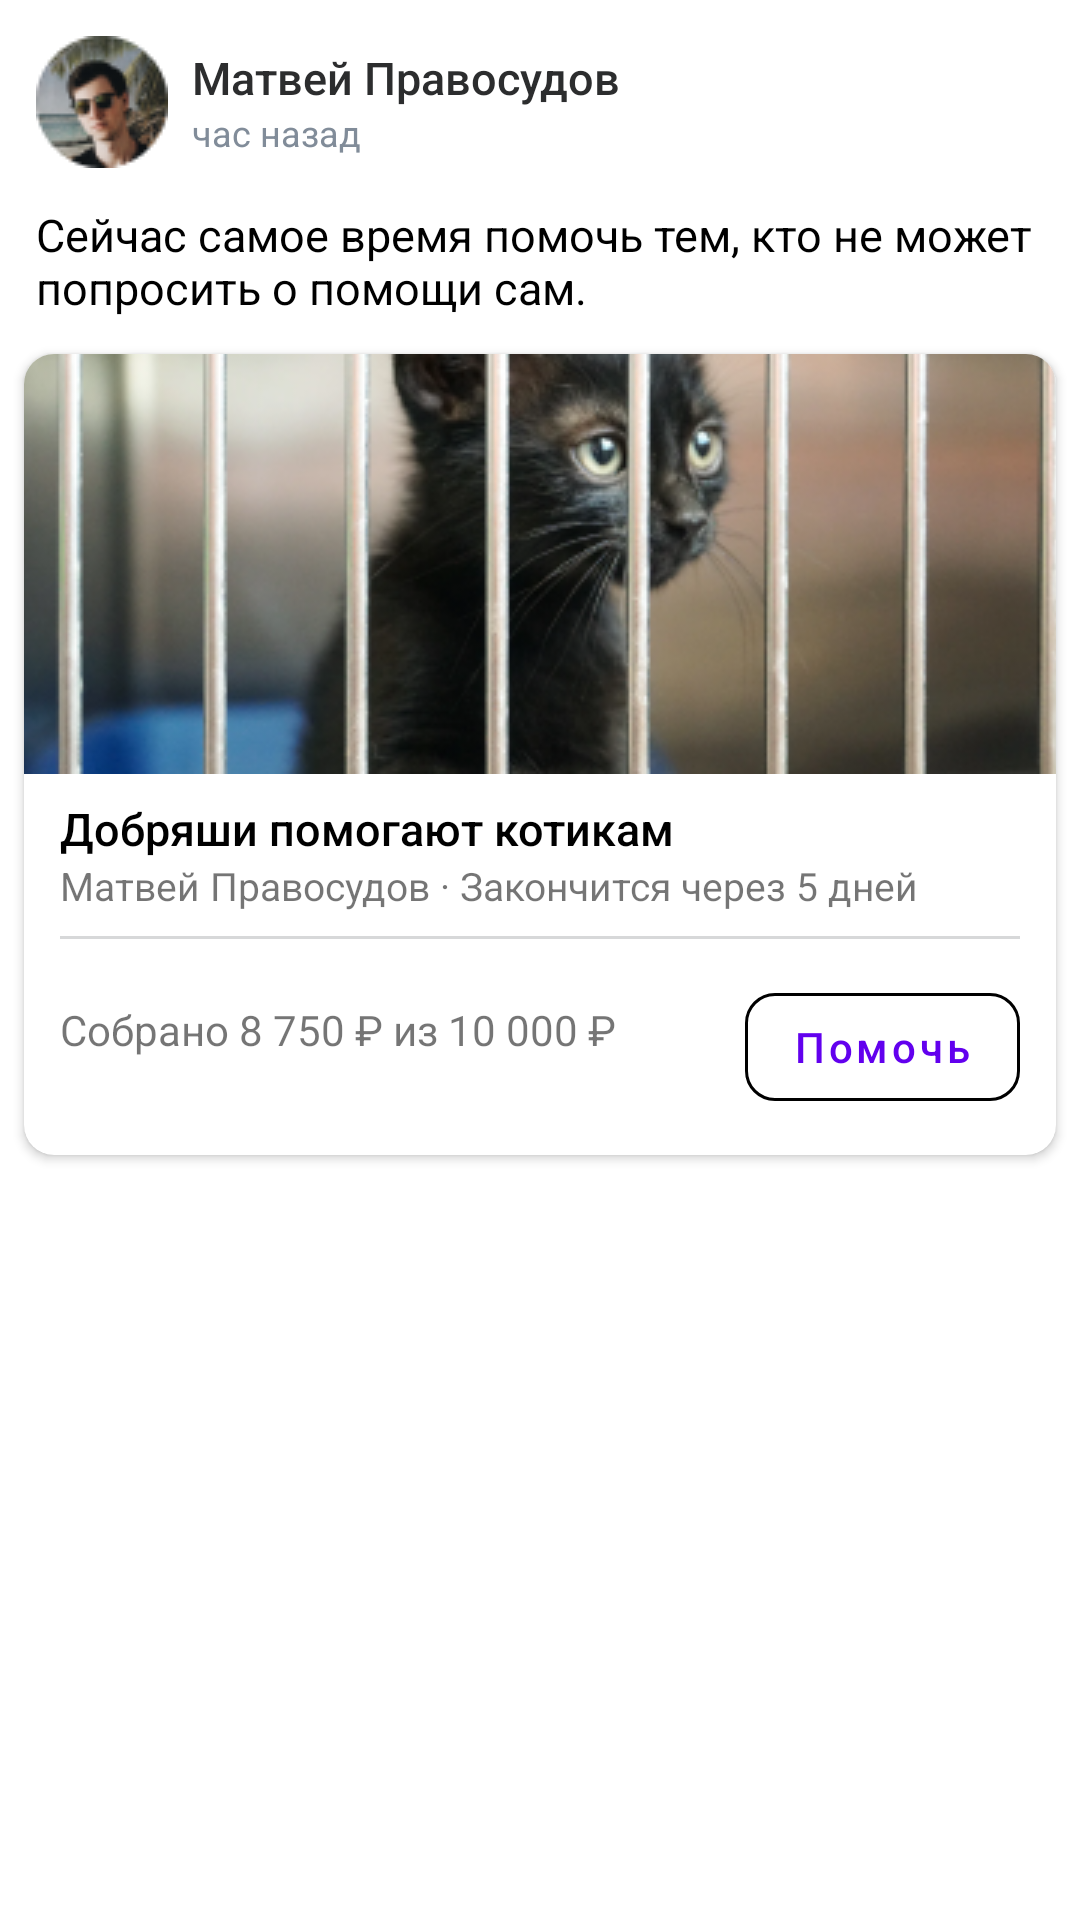

This screen was rendered from an Android layout file. Write that file and the resources it references.
<!-- AndroidManifest.xml: application theme Theme.VkDonations -->
<!-- res/layout/posts_activity.xml -->
<?xml version="1.0" encoding="utf-8"?>
<androidx.constraintlayout.widget.ConstraintLayout xmlns:android="http://schemas.android.com/apk/res/android"
    xmlns:app="http://schemas.android.com/apk/res-auto"
    android:layout_width="match_parent"
    android:id="@+id/post"
    android:layout_height="match_parent">

    <androidx.constraintlayout.widget.ConstraintLayout
        android:id="@+id/post_header"
        android:layout_width="0dp"
        android:layout_height="wrap_content"
        android:padding="12dp"
        app:layout_constraintEnd_toEndOf="parent"
        app:layout_constraintStart_toStartOf="parent"
        app:layout_constraintTop_toTopOf="parent">

        <ImageView
            android:id="@+id/avatar"
            android:layout_width="44dp"
            android:layout_height="44dp"
            android:src="@drawable/avatar_placeholder"
            app:layout_constraintStart_toStartOf="parent"
            app:layout_constraintTop_toTopOf="parent" />

        <ImageView
            android:id="@+id/ivMore"
            android:layout_width="wrap_content"
            android:layout_height="wrap_content"
            android:layout_marginTop="2dp"
            android:src="@drawable/ic_more_horizontal"
            app:layout_constraintEnd_toEndOf="parent"
            app:layout_constraintTop_toTopOf="parent" />

        <TextView
            android:id="@+id/tvAuthor"
            android:layout_width="0dp"
            android:layout_height="wrap_content"
            android:layout_marginStart="8dp"
            android:layout_marginEnd="12dp"
            android:fontFamily="sans-serif-medium"
            android:text="Матвей Правосудов"
            android:textColor="#2C2D2E"
            android:textSize="15sp"
            app:layout_constraintBottom_toTopOf="@+id/tvDate"
            app:layout_constraintEnd_toStartOf="@+id/ivMore"
            app:layout_constraintStart_toEndOf="@+id/avatar"
            app:layout_constraintTop_toTopOf="parent"
            app:layout_constraintVertical_chainStyle="packed" />

        <TextView
            android:id="@+id/tvDate"
            android:layout_width="0dp"
            android:layout_height="wrap_content"
            android:layout_marginStart="8dp"
            android:layout_marginEnd="12dp"
            android:text="час назад"
            android:textColor="#818C99"
            android:textSize="12sp"
            app:layout_constraintBottom_toBottomOf="parent"
            app:layout_constraintEnd_toStartOf="@+id/ivMore"
            app:layout_constraintStart_toEndOf="@+id/avatar"
            app:layout_constraintTop_toBottomOf="@+id/tvAuthor"
            app:layout_constraintVertical_chainStyle="packed" />
    </androidx.constraintlayout.widget.ConstraintLayout>

    <TextView
        android:id="@+id/tvPostTitle"
        android:layout_width="match_parent"
        android:layout_marginStart="12dp"
        android:layout_marginEnd="12dp"
        android:layout_height="wrap_content"
        android:text="Сейчас самое время помочь тем, кто не может попросить о помощи сам."
        android:textColor="#000000"
        android:textSize="15sp"
        app:layout_constraintEnd_toEndOf="parent"
        app:layout_constraintStart_toStartOf="parent"
        app:layout_constraintTop_toBottomOf="@+id/post_header" />

    <androidx.cardview.widget.CardView
        android:layout_width="0dp"
        android:layout_height="wrap_content"
        android:layout_marginStart="8dp"
        android:layout_marginTop="12dp"
        android:layout_marginEnd="8dp"
        app:cardCornerRadius="10dp"
        app:layout_constraintEnd_toEndOf="parent"
        app:layout_constraintStart_toStartOf="parent"
        app:layout_constraintTop_toBottomOf="@+id/tvPostTitle">

        <androidx.constraintlayout.widget.ConstraintLayout
            android:layout_width="match_parent"
            android:layout_height="wrap_content">

            <ImageView
                android:id="@+id/ivPublication"
                android:layout_width="match_parent"
                android:layout_height="140dp"
                android:scaleType="centerCrop"
                android:src="@drawable/bg_cote"
                app:layout_constraintEnd_toEndOf="parent"
                app:layout_constraintStart_toStartOf="parent"
                app:layout_constraintTop_toTopOf="parent" />

            <TextView
                android:id="@+id/tvDonationName"
                android:layout_width="match_parent"
                android:layout_height="wrap_content"
                android:layout_marginStart="12dp"
                android:layout_marginTop="8dp"
                android:layout_marginEnd="12dp"
                android:fontFamily="sans-serif-medium"
                android:text="Добряши помогают котикам"
                android:textColor="#000000"
                android:textSize="15sp"
                app:layout_constraintEnd_toEndOf="parent"
                app:layout_constraintStart_toStartOf="parent"
                app:layout_constraintTop_toBottomOf="@+id/ivPublication" />

            <TextView
                android:id="@+id/tvDonationInfo"
                android:layout_width="match_parent"
                android:layout_height="wrap_content"
                android:layout_marginStart="12dp"
                android:layout_marginEnd="12dp"
                android:text="Матвей Правосудов · Закончится через 5 дней"
                android:textSize="13sp"
                app:layout_constraintEnd_toEndOf="parent"
                app:layout_constraintStart_toStartOf="parent"
                app:layout_constraintTop_toBottomOf="@+id/tvDonationName" />

            <View
                android:id="@+id/divider"
                android:layout_width="0dp"
                android:layout_height="1dp"
                android:layout_marginStart="12dp"
                android:layout_marginTop="8dp"
                android:layout_marginEnd="12dp"
                android:background="#D7D8D9"
                app:layout_constraintEnd_toEndOf="parent"
                app:layout_constraintStart_toStartOf="parent"
                app:layout_constraintTop_toBottomOf="@+id/tvDonationInfo" />

            <androidx.constraintlayout.widget.ConstraintLayout
                android:layout_width="0dp"
                android:layout_height="wrap_content"
                android:padding="12dp"
                app:layout_constraintEnd_toEndOf="parent"
                app:layout_constraintStart_toStartOf="parent"
                app:layout_constraintTop_toBottomOf="@+id/divider">

                <TextView
                    android:id="@+id/progressTitle"
                    android:layout_width="0dp"
                    android:layout_height="wrap_content"
                    android:layout_marginEnd="12dp"
                    android:text="Собрано 8 750 ₽ из 10 000 ₽"
                    app:layout_constraintBottom_toTopOf="@+id/flProgress"
                    app:layout_constraintEnd_toStartOf="@+id/helpButton"
                    app:layout_constraintStart_toStartOf="parent"
                    app:layout_constraintTop_toTopOf="parent"
                    app:layout_constraintVertical_chainStyle="packed" />
                <FrameLayout
                    android:layout_width="0dp"
                    android:id="@+id/flProgress"
                    android:layout_height="wrap_content"
                    app:layout_constraintBottom_toBottomOf="parent"
                    app:layout_constraintEnd_toStartOf="@+id/helpButton"
                    app:layout_constraintStart_toStartOf="parent"
                    app:layout_constraintTop_toBottomOf="@+id/progressTitle">

                    <View
                        android:id="@+id/progress"
                        android:layout_width="match_parent"
                        android:layout_height="4dp"
                        android:layout_marginTop="8dp"
                        android:layout_marginEnd="12dp"
                        android:background="@drawable/bg_rounded_blue"
                        app:layout_constraintBottom_toBottomOf="parent"
                        app:layout_constraintEnd_toStartOf="@+id/helpButton"
                        app:layout_constraintStart_toStartOf="parent"
                        app:layout_constraintTop_toBottomOf="@+id/progressTitle"
                        app:layout_constraintVertical_chainStyle="packed" />

                    <View
                        android:id="@+id/progress_enabled"
                        android:layout_width="190dp"
                        android:layout_height="4dp"
                        android:layout_marginTop="8dp"
                        android:layout_marginEnd="12dp"
                        android:background="@drawable/bg_rounded_blue"
                        app:layout_constraintBottom_toBottomOf="@id/progress"
                        app:layout_constraintStart_toStartOf="@id/progress"
                        app:layout_constraintTop_toTopOf="@+id/progress" />
                </FrameLayout>

                <com.google.android.material.button.MaterialButton
                    android:id="@+id/helpButton"
                    style="@style/Theme.VkButton.Outlined"
                    android:layout_width="wrap_content"
                    android:layout_height="wrap_content"
                    android:text="Помочь"
                    android:textAllCaps="false"
                    app:layout_constraintBottom_toBottomOf="parent"
                    app:layout_constraintEnd_toEndOf="parent"
                    app:layout_constraintTop_toTopOf="parent" />
            </androidx.constraintlayout.widget.ConstraintLayout>
        </androidx.constraintlayout.widget.ConstraintLayout>
    </androidx.cardview.widget.CardView>
</androidx.constraintlayout.widget.ConstraintLayout>
<!-- resources referenced by this layout -->
<resources>
  <!-- drawable avatar_placeholder: png bitmap (drawable, 4966 bytes) -->
  <!-- drawable bg_cote: png bitmap (drawable, 81104 bytes) -->
  <!-- drawable bg_rounded_blue (drawable) -->
  <?xml version="1.0" encoding="utf-8"?>
  <shape xmlns:android="http://schemas.android.com/apk/res/android"
      android:shape="rectangle"
      android:padding="12dp">
  
      <solid android:color="@color/blue_main_outlined" />
      <corners
          android:radius="2dp" />
  </shape>
  <style name="Theme.VkButton.Outlined" parent="Widget.MaterialComponents.Button.OutlinedButton">
          <item name="strokeWidth">1dp</item>
          <item name="strokeColor">@color/blue_main_outlined</item>
          <item name="android:textColor">@color/blue_main_outlined</item>
          <item name="backgroundTint">@color/white</item>
          <item name="cornerRadius">10dp</item>
          <item name="rippleColor">#33FFFFFF</item>
      </style>
  <style name="Theme.VkDonations" parent="Theme.MaterialComponents.DayNight.DarkActionBar">
          
          <item name="colorPrimary">@color/purple_500</item>
          <item name="colorPrimaryVariant">@color/purple_700</item>
          <item name="colorOnPrimary">@color/white</item>
          
          <item name="colorSecondary">#3F8AE0</item>
          <item name="colorSecondaryVariant">#3F8AE0</item>
          <item name="colorOnSecondary">@color/black</item>
          
          <item name="android:statusBarColor" tools:targetApi="l">?attr/colorPrimaryVariant</item>
          
      </style>
  <!-- not gathered from this repository: default colours our renderer supplied (Android Studio template values) -->
  <color name="purple_500">#FF6200EE</color>
  <color name="purple_700">#FF3700B3</color>
  <color name="black">#FF000000</color>
  <color name="white">#FFFFFFFF</color>
</resources>
